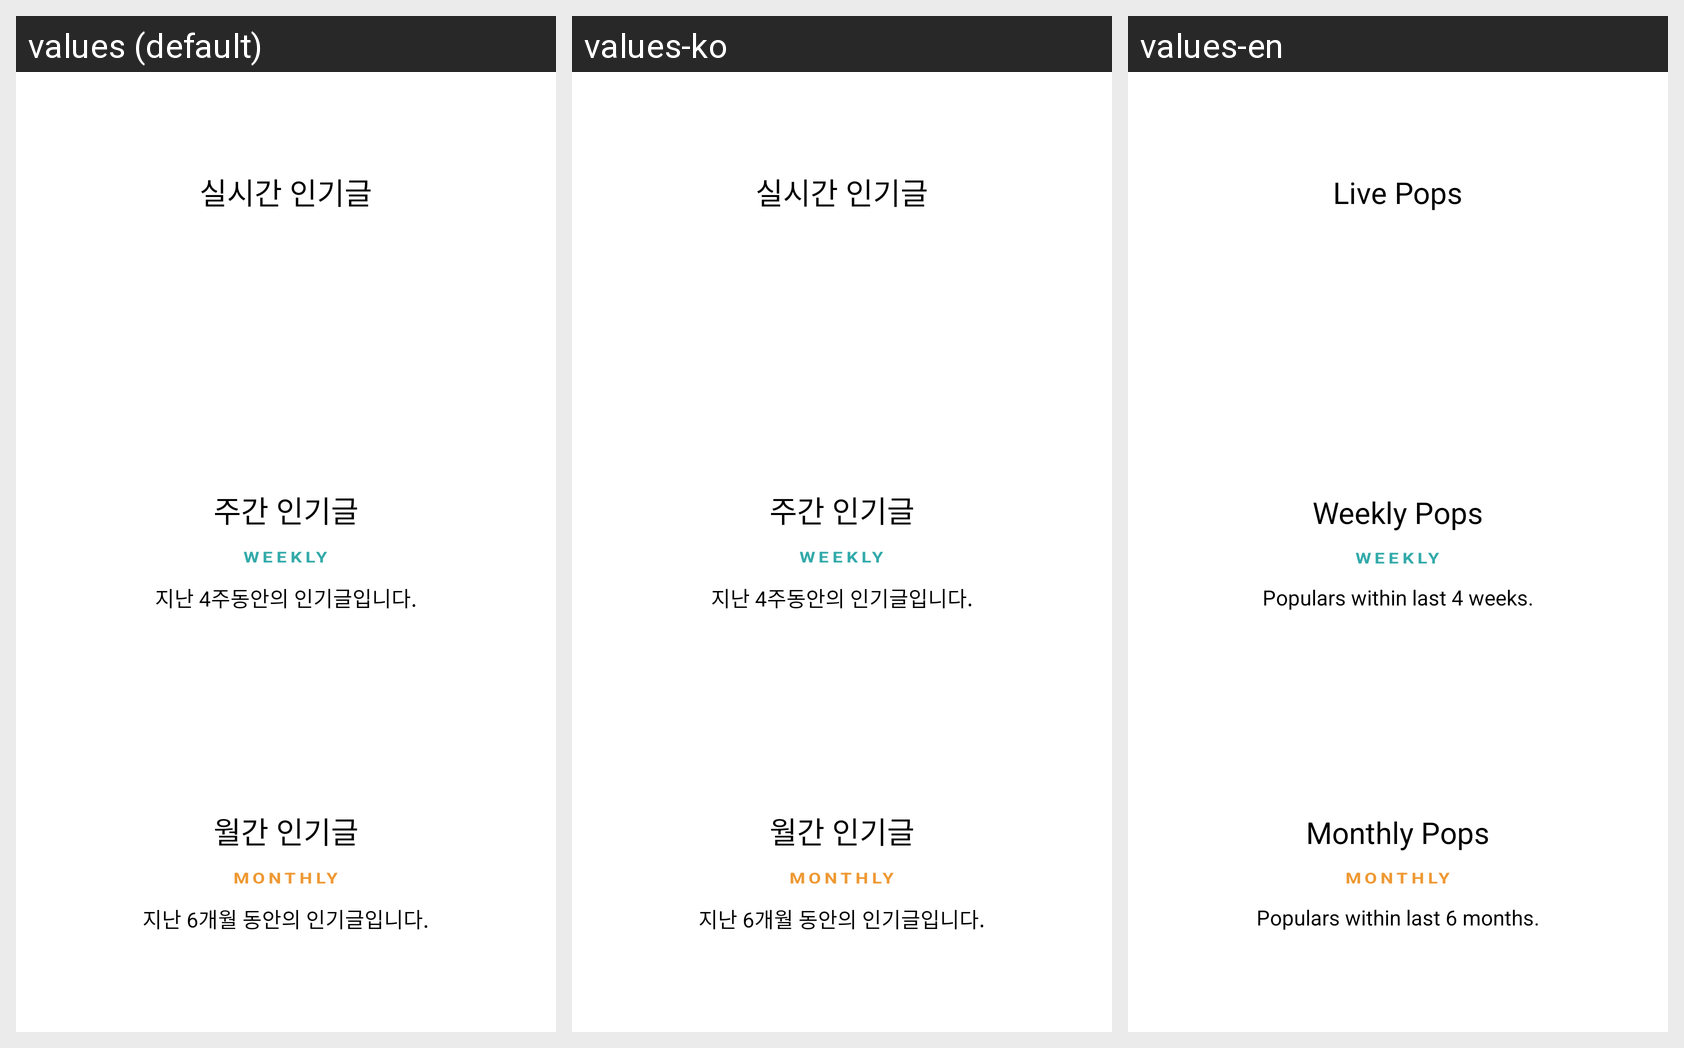

Here is an Android app screen in its default locale and in the app's own translations. Write out the translated-string differences for the strings that appear on this screen.
Android screen res/layout/fragment_popular_drawer.xml rendered under 3 locales, left to right: values (default), values-ko, values-en. Device: Nexus 5 (rendered at 1080×1920; each locale shown at half size, 540×960, under a caption strip naming it); theme AppTheme.
Strings drawn on this screen, with the default value and each locale's value (text and hints the layout hard-codes, and strings that could not be matched under every locale, appear in the picture but are not listed):

drawer_popular_now
  values: 실시간 인기글
  values-ko: 실시간 인기글
  values-en: Live Pops

drawer_popular_week
  values: 주간 인기글
  values-ko: 주간 인기글
  values-en: Weekly Pops

drawer_popular_week_subtitle
  values: WEEKLY
  values-ko: WEEKLY  [not translated; the default value is used]
  values-en: WEEKLY  [not translated; the default value is used]

drawer_popular_week_description
  values: 지난 4주동안의 인기글입니다.
  values-ko: 지난 4주동안의 인기글입니다.
  values-en: Populars within last 4 weeks.

drawer_popular_month
  values: 월간 인기글
  values-ko: 월간 인기글
  values-en: Monthly Pops

drawer_popular_month_subtitle
  values: MONTHLY
  values-ko: MONTHLY  [not translated; the default value is used]
  values-en: MONTHLY  [not translated; the default value is used]

drawer_popular_month_description
  values: 지난 6개월 동안의 인기글입니다.
  values-ko: 지난 6개월 동안의 인기글입니다.
  values-en: Populars within last 6 months.
